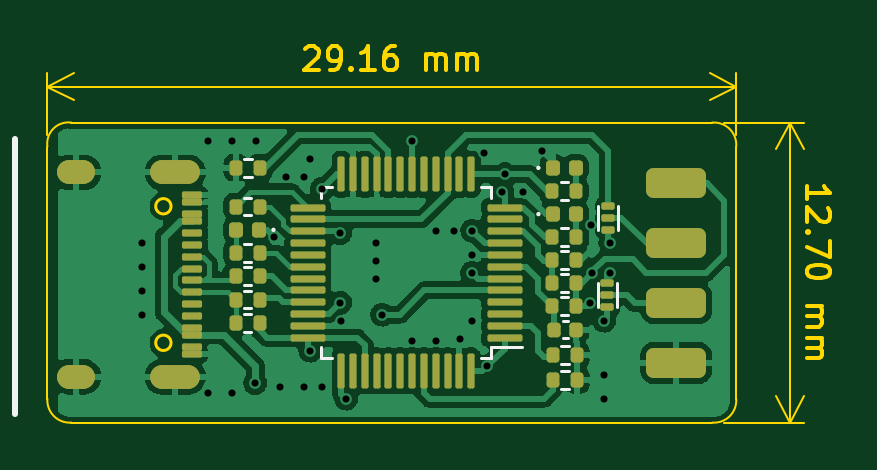
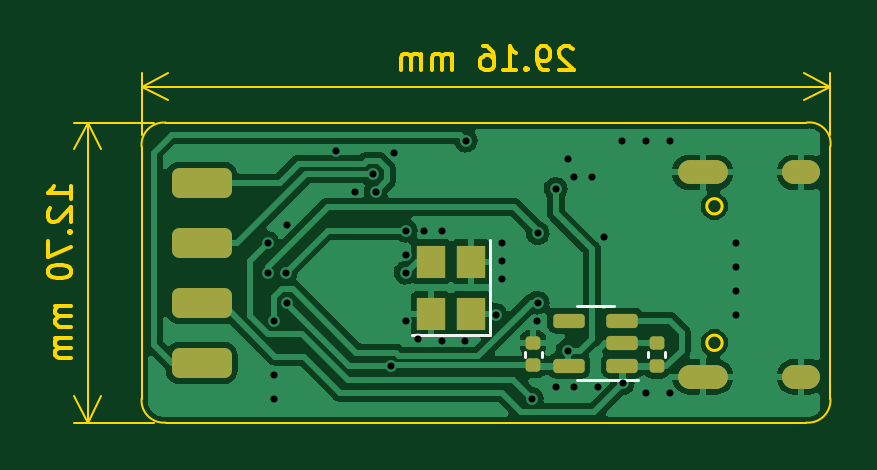
Circuit board: 11 layer files. Board 33.1 x 15.9 mm.
- bottom_copper: ST-Link-Nano-B_Cu.gbr (59271 bytes)
- bottom_mask: ST-Link-Nano-B_Mask.gbr (2206 bytes)
- paste: ST-Link-Nano-B_Paste.gbr (1872 bytes)
- bottom_silk: ST-Link-Nano-B_Silkscreen.gbr (1022 bytes)
- outline: ST-Link-Nano-Edge_Cuts.gbr (6578 bytes)
- top_copper: ST-Link-Nano-F_Cu.gbr (93806 bytes)
- top_mask: ST-Link-Nano-F_Mask.gbr (5511 bytes)
- paste: ST-Link-Nano-F_Paste.gbr (5194 bytes)
- top_silk: ST-Link-Nano-F_Silkscreen.gbr (3123 bytes)
- drill: ST-Link-Nano-NPTH.drl (252 bytes)
- drill: ST-Link-Nano-PTH.drl (1210 bytes)

=== bottom_copper: ST-Link-Nano-B_Cu.gbr (59271 bytes, source omitted) ===
=== bottom_mask: ST-Link-Nano-B_Mask.gbr (2206 bytes, source withheld) ===
=== paste: ST-Link-Nano-B_Paste.gbr (1872 bytes, source withheld) ===
=== bottom_silk: ST-Link-Nano-B_Silkscreen.gbr ===
%TF.GenerationSoftware,KiCad,Pcbnew,(6.0.6-0)*%
%TF.CreationDate,2022-08-07T16:54:58+08:00*%
%TF.ProjectId,ST-Link-Nano,53542d4c-696e-46b2-9d4e-616e6f2e6b69,rev?*%
%TF.SameCoordinates,Original*%
%TF.FileFunction,Legend,Bot*%
%TF.FilePolarity,Positive*%
%FSLAX46Y46*%
G04 Gerber Fmt 4.6, Leading zero omitted, Abs format (unit mm)*
G04 Created by KiCad (PCBNEW (6.0.6-0)) date 2022-08-07 16:54:58*
%MOMM*%
%LPD*%
G01*
G04 APERTURE LIST*
%ADD10C,0.120000*%
G04 APERTURE END LIST*
D10*
%TO.C,Y1*%
X104117158Y-94072789D02*
X100817158Y-94072789D01*
X100817158Y-94072789D02*
X100817158Y-90072789D01*
%TO.C,C2*%
X94115858Y-95020339D02*
X94115858Y-94804667D01*
X93395858Y-95020339D02*
X93395858Y-94804667D01*
%TO.C,C3*%
X99357563Y-94997514D02*
X99357563Y-94781842D01*
X98637563Y-94997514D02*
X98637563Y-94781842D01*
%TO.C,U1*%
X96351428Y-95984751D02*
X97151428Y-95984751D01*
X96351428Y-95984751D02*
X94551428Y-95984751D01*
X96351428Y-92864751D02*
X95551428Y-92864751D01*
X96351428Y-92864751D02*
X97151428Y-92864751D01*
%TD*%
M02*

=== outline: ST-Link-Nano-Edge_Cuts.gbr ===
%TF.GenerationSoftware,KiCad,Pcbnew,(6.0.6-0)*%
%TF.CreationDate,2022-08-07T16:54:58+08:00*%
%TF.ProjectId,ST-Link-Nano,53542d4c-696e-46b2-9d4e-616e6f2e6b69,rev?*%
%TF.SameCoordinates,Original*%
%TF.FileFunction,Profile,NP*%
%FSLAX46Y46*%
G04 Gerber Fmt 4.6, Leading zero omitted, Abs format (unit mm)*
G04 Created by KiCad (PCBNEW (6.0.6-0)) date 2022-08-07 16:54:58*
%MOMM*%
%LPD*%
G01*
G04 APERTURE LIST*
%TA.AperFunction,Profile*%
%ADD10C,0.100000*%
%TD*%
%ADD11C,0.150000*%
%TA.AperFunction,Profile*%
%ADD12C,0.120000*%
%TD*%
G04 APERTURE END LIST*
D10*
X87426909Y-85090012D02*
G75*
G03*
X86410911Y-86106000I-127009J-888988D01*
G01*
X114554000Y-97790000D02*
X87426911Y-97790000D01*
X86410899Y-96773999D02*
G75*
G03*
X87426911Y-97790000I944701J-71301D01*
G01*
X114552829Y-85091817D02*
G75*
G03*
X114552829Y-85091817I-1J0D01*
G01*
X87426911Y-85090000D02*
X114552828Y-85091817D01*
X114554000Y-97790000D02*
G75*
G03*
X115570000Y-96774000I76800J939200D01*
G01*
X86410911Y-96774000D02*
X86410911Y-86106000D01*
X115570000Y-86106000D02*
X115570000Y-96774000D01*
X115570016Y-86106001D02*
G75*
G03*
X114552828Y-85091817I-937216J77201D01*
G01*
D11*
X97323788Y-81963619D02*
X97371407Y-81916000D01*
X97466645Y-81868380D01*
X97704740Y-81868380D01*
X97799978Y-81916000D01*
X97847597Y-81963619D01*
X97895216Y-82058857D01*
X97895216Y-82154095D01*
X97847597Y-82296952D01*
X97276169Y-82868380D01*
X97895216Y-82868380D01*
X98371407Y-82868380D02*
X98561883Y-82868380D01*
X98657121Y-82820761D01*
X98704740Y-82773142D01*
X98799978Y-82630285D01*
X98847597Y-82439809D01*
X98847597Y-82058857D01*
X98799978Y-81963619D01*
X98752359Y-81916000D01*
X98657121Y-81868380D01*
X98466645Y-81868380D01*
X98371407Y-81916000D01*
X98323788Y-81963619D01*
X98276169Y-82058857D01*
X98276169Y-82296952D01*
X98323788Y-82392190D01*
X98371407Y-82439809D01*
X98466645Y-82487428D01*
X98657121Y-82487428D01*
X98752359Y-82439809D01*
X98799978Y-82392190D01*
X98847597Y-82296952D01*
X99276169Y-82773142D02*
X99323788Y-82820761D01*
X99276169Y-82868380D01*
X99228550Y-82820761D01*
X99276169Y-82773142D01*
X99276169Y-82868380D01*
X100276169Y-82868380D02*
X99704740Y-82868380D01*
X99990455Y-82868380D02*
X99990455Y-81868380D01*
X99895216Y-82011238D01*
X99799978Y-82106476D01*
X99704740Y-82154095D01*
X101133312Y-81868380D02*
X100942835Y-81868380D01*
X100847597Y-81916000D01*
X100799978Y-81963619D01*
X100704740Y-82106476D01*
X100657121Y-82296952D01*
X100657121Y-82677904D01*
X100704740Y-82773142D01*
X100752359Y-82820761D01*
X100847597Y-82868380D01*
X101038074Y-82868380D01*
X101133312Y-82820761D01*
X101180931Y-82773142D01*
X101228550Y-82677904D01*
X101228550Y-82439809D01*
X101180931Y-82344571D01*
X101133312Y-82296952D01*
X101038074Y-82249333D01*
X100847597Y-82249333D01*
X100752359Y-82296952D01*
X100704740Y-82344571D01*
X100657121Y-82439809D01*
X102419026Y-82868380D02*
X102419026Y-82201714D01*
X102419026Y-82296952D02*
X102466645Y-82249333D01*
X102561883Y-82201714D01*
X102704740Y-82201714D01*
X102799978Y-82249333D01*
X102847597Y-82344571D01*
X102847597Y-82868380D01*
X102847597Y-82344571D02*
X102895216Y-82249333D01*
X102990455Y-82201714D01*
X103133312Y-82201714D01*
X103228550Y-82249333D01*
X103276169Y-82344571D01*
X103276169Y-82868380D01*
X103752359Y-82868380D02*
X103752359Y-82201714D01*
X103752359Y-82296952D02*
X103799978Y-82249333D01*
X103895216Y-82201714D01*
X104038074Y-82201714D01*
X104133312Y-82249333D01*
X104180931Y-82344571D01*
X104180931Y-82868380D01*
X104180931Y-82344571D02*
X104228550Y-82249333D01*
X104323788Y-82201714D01*
X104466645Y-82201714D01*
X104561883Y-82249333D01*
X104609502Y-82344571D01*
X104609502Y-82868380D01*
D10*
X86410911Y-85606000D02*
X86410911Y-82979580D01*
X115570000Y-85606000D02*
X115570000Y-82979580D01*
X86410911Y-83566000D02*
X115570000Y-83566000D01*
X86410911Y-83566000D02*
X115570000Y-83566000D01*
X86410911Y-83566000D02*
X87537415Y-84152421D01*
X86410911Y-83566000D02*
X87537415Y-82979579D01*
X115570000Y-83566000D02*
X114443496Y-82979579D01*
X115570000Y-83566000D02*
X114443496Y-84152421D01*
D11*
X118552746Y-88345300D02*
X118552693Y-87773872D01*
X118552719Y-88059586D02*
X119552719Y-88059494D01*
X119409854Y-87964269D01*
X119314607Y-87869039D01*
X119266979Y-87773806D01*
X119457543Y-88726169D02*
X119505166Y-88773784D01*
X119552794Y-88869017D01*
X119552816Y-89107113D01*
X119505206Y-89202355D01*
X119457591Y-89249979D01*
X119362358Y-89297606D01*
X119267119Y-89297615D01*
X119124258Y-89250009D01*
X118552777Y-88678634D01*
X118552834Y-89297681D01*
X118648111Y-89726244D02*
X118600497Y-89773867D01*
X118552873Y-89726253D01*
X118600488Y-89678629D01*
X118648111Y-89726244D01*
X118552873Y-89726253D01*
X119552908Y-90107113D02*
X119552970Y-90773779D01*
X118552930Y-90345300D01*
X119553023Y-91345208D02*
X119553032Y-91440446D01*
X119505421Y-91535688D01*
X119457807Y-91583312D01*
X119362573Y-91630940D01*
X119172101Y-91678576D01*
X118934006Y-91678598D01*
X118743525Y-91630997D01*
X118648283Y-91583387D01*
X118600659Y-91535772D01*
X118553032Y-91440538D01*
X118553023Y-91345300D01*
X118600633Y-91250058D01*
X118648248Y-91202434D01*
X118743481Y-91154806D01*
X118933953Y-91107170D01*
X119172048Y-91107148D01*
X119362529Y-91154749D01*
X119457771Y-91202360D01*
X119505395Y-91249974D01*
X119553023Y-91345208D01*
X118553163Y-92869110D02*
X119219830Y-92869048D01*
X119124592Y-92869057D02*
X119172215Y-92916672D01*
X119219843Y-93011905D01*
X119219856Y-93154762D01*
X119172246Y-93250005D01*
X119077012Y-93297633D01*
X118553203Y-93297681D01*
X119077012Y-93297633D02*
X119172255Y-93345243D01*
X119219883Y-93440477D01*
X119219896Y-93583334D01*
X119172286Y-93678576D01*
X119077052Y-93726204D01*
X118553243Y-93726253D01*
X118553286Y-94202443D02*
X119219953Y-94202381D01*
X119124715Y-94202390D02*
X119172338Y-94250005D01*
X119219966Y-94345239D01*
X119219979Y-94488096D01*
X119172369Y-94583338D01*
X119077136Y-94630966D01*
X118553326Y-94631014D01*
X119077136Y-94630966D02*
X119172378Y-94678576D01*
X119220006Y-94773810D01*
X119220019Y-94916667D01*
X119172409Y-95011910D01*
X119077175Y-95059538D01*
X118553366Y-95059586D01*
D10*
X115052828Y-85091771D02*
X118441247Y-85091458D01*
X115054000Y-97789954D02*
X118442419Y-97789641D01*
X117854827Y-85091512D02*
X117855999Y-97789695D01*
X117854827Y-85091512D02*
X117855999Y-97789695D01*
X117854827Y-85091512D02*
X117268510Y-86218070D01*
X117854827Y-85091512D02*
X118441352Y-86217962D01*
X117855999Y-97789695D02*
X118442316Y-96663137D01*
X117855999Y-97789695D02*
X117269474Y-96663245D01*
D12*
%TO.C,J1*%
X91645374Y-94412063D02*
G75*
G03*
X91645374Y-94412063I-325000J0D01*
G01*
X91645374Y-88632063D02*
G75*
G03*
X91645374Y-88632063I-325000J0D01*
G01*
%TD*%
M02*

=== top_copper: ST-Link-Nano-F_Cu.gbr (93806 bytes, source omitted) ===
=== top_mask: ST-Link-Nano-F_Mask.gbr ===
%TF.GenerationSoftware,KiCad,Pcbnew,(6.0.6-0)*%
%TF.CreationDate,2022-08-07T16:54:58+08:00*%
%TF.ProjectId,ST-Link-Nano,53542d4c-696e-46b2-9d4e-616e6f2e6b69,rev?*%
%TF.SameCoordinates,Original*%
%TF.FileFunction,Soldermask,Top*%
%TF.FilePolarity,Negative*%
%FSLAX46Y46*%
G04 Gerber Fmt 4.6, Leading zero omitted, Abs format (unit mm)*
G04 Created by KiCad (PCBNEW (6.0.6-0)) date 2022-08-07 16:54:58*
%MOMM*%
%LPD*%
G01*
G04 APERTURE LIST*
G04 Aperture macros list*
%AMRoundRect*
0 Rectangle with rounded corners*
0 $1 Rounding radius*
0 $2 $3 $4 $5 $6 $7 $8 $9 X,Y pos of 4 corners*
0 Add a 4 corners polygon primitive as box body*
4,1,4,$2,$3,$4,$5,$6,$7,$8,$9,$2,$3,0*
0 Add four circle primitives for the rounded corners*
1,1,$1+$1,$2,$3*
1,1,$1+$1,$4,$5*
1,1,$1+$1,$6,$7*
1,1,$1+$1,$8,$9*
0 Add four rect primitives between the rounded corners*
20,1,$1+$1,$2,$3,$4,$5,0*
20,1,$1+$1,$4,$5,$6,$7,0*
20,1,$1+$1,$6,$7,$8,$9,0*
20,1,$1+$1,$8,$9,$2,$3,0*%
G04 Aperture macros list end*
%ADD10RoundRect,0.147500X-0.147500X-0.172500X0.147500X-0.172500X0.147500X0.172500X-0.147500X0.172500X0*%
%ADD11RoundRect,0.135000X-0.135000X-0.185000X0.135000X-0.185000X0.135000X0.185000X-0.135000X0.185000X0*%
%ADD12RoundRect,0.135000X0.135000X0.185000X-0.135000X0.185000X-0.135000X-0.185000X0.135000X-0.185000X0*%
%ADD13RoundRect,0.500000X-0.550000X0.000000X-0.550000X0.000000X0.550000X0.000000X0.550000X0.000000X0*%
%ADD14RoundRect,0.500000X-0.300000X0.000000X-0.300000X0.000000X0.300000X0.000000X0.300000X0.000000X0*%
%ADD15RoundRect,0.075000X-0.350000X0.075000X-0.350000X-0.075000X0.350000X-0.075000X0.350000X0.075000X0*%
%ADD16RoundRect,0.317500X-0.952500X-0.317500X0.952500X-0.317500X0.952500X0.317500X-0.952500X0.317500X0*%
%ADD17RoundRect,0.077500X-0.202500X-0.077500X0.202500X-0.077500X0.202500X0.077500X-0.202500X0.077500X0*%
%ADD18RoundRect,0.147500X0.147500X0.172500X-0.147500X0.172500X-0.147500X-0.172500X0.147500X-0.172500X0*%
%ADD19RoundRect,0.075000X0.662500X0.075000X-0.662500X0.075000X-0.662500X-0.075000X0.662500X-0.075000X0*%
%ADD20RoundRect,0.075000X0.075000X0.662500X-0.075000X0.662500X-0.075000X-0.662500X0.075000X-0.662500X0*%
%ADD21RoundRect,0.140000X-0.140000X-0.170000X0.140000X-0.170000X0.140000X0.170000X-0.140000X0.170000X0*%
G04 APERTURE END LIST*
D10*
%TO.C,D1*%
X107803202Y-88964389D03*
X108773202Y-88964389D03*
%TD*%
D11*
%TO.C,R1*%
X107789083Y-92873139D03*
X108809083Y-92873139D03*
%TD*%
%TO.C,R2*%
X107817109Y-95990184D03*
X108837109Y-95990184D03*
%TD*%
D12*
%TO.C,R6*%
X95409649Y-86992999D03*
X94389649Y-86992999D03*
%TD*%
D10*
%TO.C,D2*%
X107801196Y-87006761D03*
X108771196Y-87006761D03*
%TD*%
D11*
%TO.C,R10*%
X94374575Y-91597878D03*
X95394575Y-91597878D03*
%TD*%
%TO.C,R4*%
X107789083Y-91891507D03*
X108809083Y-91891507D03*
%TD*%
D13*
%TO.C,J1*%
X91820374Y-87197063D03*
X91820374Y-95847063D03*
D14*
X87640374Y-87197063D03*
X87640374Y-95847063D03*
D15*
X92535374Y-88172063D03*
X92535374Y-88972063D03*
X92535374Y-90272063D03*
X92535374Y-91272063D03*
X92535374Y-91772063D03*
X92535374Y-92772063D03*
X92535374Y-94072063D03*
X92535374Y-94872063D03*
X92535374Y-94572063D03*
X92535374Y-93772063D03*
X92535374Y-93272063D03*
X92535374Y-92272063D03*
X92535374Y-90772063D03*
X92535374Y-89772063D03*
X92535374Y-89272063D03*
X92535374Y-88472063D03*
%TD*%
D11*
%TO.C,R9*%
X94382202Y-90610032D03*
X95402202Y-90610032D03*
%TD*%
D16*
%TO.C,J3*%
X113030000Y-87646105D03*
X113030000Y-90186105D03*
X113030000Y-92726105D03*
X113030000Y-95266105D03*
%TD*%
D11*
%TO.C,R13*%
X94377166Y-93565496D03*
X95397166Y-93565496D03*
%TD*%
%TO.C,R3*%
X107815988Y-94947145D03*
X108835988Y-94947145D03*
%TD*%
D12*
%TO.C,R5*%
X108809082Y-90912291D03*
X107789082Y-90912291D03*
%TD*%
D17*
%TO.C,Je1*%
X110114092Y-91894793D03*
X110114092Y-92402793D03*
X110114092Y-92910793D03*
%TD*%
D11*
%TO.C,R11*%
X94383624Y-88642328D03*
X95403624Y-88642328D03*
%TD*%
%TO.C,R12*%
X94377166Y-92579388D03*
X95397166Y-92579388D03*
%TD*%
D12*
%TO.C,R8*%
X108798202Y-87985953D03*
X107778202Y-87985953D03*
%TD*%
D17*
%TO.C,J2*%
X110147974Y-88610571D03*
X110147974Y-89118571D03*
X110147974Y-89626571D03*
%TD*%
D18*
%TO.C,D3*%
X95374762Y-89629439D03*
X94404762Y-89629439D03*
%TD*%
D19*
%TO.C,U2*%
X105762500Y-94190000D03*
X105762500Y-93690000D03*
X105762500Y-93190000D03*
X105762500Y-92690000D03*
X105762500Y-92190000D03*
X105762500Y-91690000D03*
X105762500Y-91190000D03*
X105762500Y-90690000D03*
X105762500Y-90190000D03*
X105762500Y-89690000D03*
X105762500Y-89190000D03*
X105762500Y-88690000D03*
D20*
X104350000Y-87277500D03*
X103850000Y-87277500D03*
X103350000Y-87277500D03*
X102850000Y-87277500D03*
X102350000Y-87277500D03*
X101850000Y-87277500D03*
X101350000Y-87277500D03*
X100850000Y-87277500D03*
X100350000Y-87277500D03*
X99850000Y-87277500D03*
X99350000Y-87277500D03*
X98850000Y-87277500D03*
D19*
X97437500Y-88690000D03*
X97437500Y-89190000D03*
X97437500Y-89690000D03*
X97437500Y-90190000D03*
X97437500Y-90690000D03*
X97437500Y-91190000D03*
X97437500Y-91690000D03*
X97437500Y-92190000D03*
X97437500Y-92690000D03*
X97437500Y-93190000D03*
X97437500Y-93690000D03*
X97437500Y-94190000D03*
D20*
X98850000Y-95602500D03*
X99350000Y-95602500D03*
X99850000Y-95602500D03*
X100350000Y-95602500D03*
X100850000Y-95602500D03*
X101350000Y-95602500D03*
X101850000Y-95602500D03*
X102350000Y-95602500D03*
X102850000Y-95602500D03*
X103350000Y-95602500D03*
X103850000Y-95602500D03*
X104350000Y-95602500D03*
%TD*%
D21*
%TO.C,C1*%
X107844994Y-93849478D03*
X108804994Y-93849478D03*
%TD*%
D12*
%TO.C,R7*%
X108807605Y-89933494D03*
X107787605Y-89933494D03*
%TD*%
M02*

=== paste: ST-Link-Nano-F_Paste.gbr ===
%TF.GenerationSoftware,KiCad,Pcbnew,(6.0.6-0)*%
%TF.CreationDate,2022-08-07T16:54:58+08:00*%
%TF.ProjectId,ST-Link-Nano,53542d4c-696e-46b2-9d4e-616e6f2e6b69,rev?*%
%TF.SameCoordinates,Original*%
%TF.FileFunction,Paste,Top*%
%TF.FilePolarity,Positive*%
%FSLAX46Y46*%
G04 Gerber Fmt 4.6, Leading zero omitted, Abs format (unit mm)*
G04 Created by KiCad (PCBNEW (6.0.6-0)) date 2022-08-07 16:54:58*
%MOMM*%
%LPD*%
G01*
G04 APERTURE LIST*
G04 Aperture macros list*
%AMRoundRect*
0 Rectangle with rounded corners*
0 $1 Rounding radius*
0 $2 $3 $4 $5 $6 $7 $8 $9 X,Y pos of 4 corners*
0 Add a 4 corners polygon primitive as box body*
4,1,4,$2,$3,$4,$5,$6,$7,$8,$9,$2,$3,0*
0 Add four circle primitives for the rounded corners*
1,1,$1+$1,$2,$3*
1,1,$1+$1,$4,$5*
1,1,$1+$1,$6,$7*
1,1,$1+$1,$8,$9*
0 Add four rect primitives between the rounded corners*
20,1,$1+$1,$2,$3,$4,$5,0*
20,1,$1+$1,$4,$5,$6,$7,0*
20,1,$1+$1,$6,$7,$8,$9,0*
20,1,$1+$1,$8,$9,$2,$3,0*%
G04 Aperture macros list end*
%ADD10RoundRect,0.147500X-0.147500X-0.172500X0.147500X-0.172500X0.147500X0.172500X-0.147500X0.172500X0*%
%ADD11RoundRect,0.135000X-0.135000X-0.185000X0.135000X-0.185000X0.135000X0.185000X-0.135000X0.185000X0*%
%ADD12RoundRect,0.135000X0.135000X0.185000X-0.135000X0.185000X-0.135000X-0.185000X0.135000X-0.185000X0*%
%ADD13RoundRect,0.075000X-0.350000X0.075000X-0.350000X-0.075000X0.350000X-0.075000X0.350000X0.075000X0*%
%ADD14RoundRect,0.317500X-0.952500X-0.317500X0.952500X-0.317500X0.952500X0.317500X-0.952500X0.317500X0*%
%ADD15RoundRect,0.077500X-0.202500X-0.077500X0.202500X-0.077500X0.202500X0.077500X-0.202500X0.077500X0*%
%ADD16RoundRect,0.147500X0.147500X0.172500X-0.147500X0.172500X-0.147500X-0.172500X0.147500X-0.172500X0*%
%ADD17RoundRect,0.075000X0.662500X0.075000X-0.662500X0.075000X-0.662500X-0.075000X0.662500X-0.075000X0*%
%ADD18RoundRect,0.075000X0.075000X0.662500X-0.075000X0.662500X-0.075000X-0.662500X0.075000X-0.662500X0*%
%ADD19RoundRect,0.140000X-0.140000X-0.170000X0.140000X-0.170000X0.140000X0.170000X-0.140000X0.170000X0*%
G04 APERTURE END LIST*
D10*
%TO.C,D1*%
X107803202Y-88964389D03*
X108773202Y-88964389D03*
%TD*%
D11*
%TO.C,R1*%
X107789083Y-92873139D03*
X108809083Y-92873139D03*
%TD*%
%TO.C,R2*%
X107817109Y-95990184D03*
X108837109Y-95990184D03*
%TD*%
D12*
%TO.C,R6*%
X95409649Y-86992999D03*
X94389649Y-86992999D03*
%TD*%
D10*
%TO.C,D2*%
X107801196Y-87006761D03*
X108771196Y-87006761D03*
%TD*%
D11*
%TO.C,R10*%
X94374575Y-91597878D03*
X95394575Y-91597878D03*
%TD*%
%TO.C,R4*%
X107789083Y-91891507D03*
X108809083Y-91891507D03*
%TD*%
D13*
%TO.C,J1*%
X92535374Y-88172063D03*
X92535374Y-88972063D03*
X92535374Y-90272063D03*
X92535374Y-91272063D03*
X92535374Y-91772063D03*
X92535374Y-92772063D03*
X92535374Y-94072063D03*
X92535374Y-94872063D03*
X92535374Y-94572063D03*
X92535374Y-93772063D03*
X92535374Y-93272063D03*
X92535374Y-92272063D03*
X92535374Y-90772063D03*
X92535374Y-89772063D03*
X92535374Y-89272063D03*
X92535374Y-88472063D03*
%TD*%
D11*
%TO.C,R9*%
X94382202Y-90610032D03*
X95402202Y-90610032D03*
%TD*%
D14*
%TO.C,J3*%
X113030000Y-87646105D03*
X113030000Y-90186105D03*
X113030000Y-92726105D03*
X113030000Y-95266105D03*
%TD*%
D11*
%TO.C,R13*%
X94377166Y-93565496D03*
X95397166Y-93565496D03*
%TD*%
%TO.C,R3*%
X107815988Y-94947145D03*
X108835988Y-94947145D03*
%TD*%
D12*
%TO.C,R5*%
X108809082Y-90912291D03*
X107789082Y-90912291D03*
%TD*%
D15*
%TO.C,Je1*%
X110114092Y-91894793D03*
X110114092Y-92402793D03*
X110114092Y-92910793D03*
%TD*%
D11*
%TO.C,R11*%
X94383624Y-88642328D03*
X95403624Y-88642328D03*
%TD*%
%TO.C,R12*%
X94377166Y-92579388D03*
X95397166Y-92579388D03*
%TD*%
D12*
%TO.C,R8*%
X108798202Y-87985953D03*
X107778202Y-87985953D03*
%TD*%
D15*
%TO.C,J2*%
X110147974Y-88610571D03*
X110147974Y-89118571D03*
X110147974Y-89626571D03*
%TD*%
D16*
%TO.C,D3*%
X95374762Y-89629439D03*
X94404762Y-89629439D03*
%TD*%
D17*
%TO.C,U2*%
X105762500Y-94190000D03*
X105762500Y-93690000D03*
X105762500Y-93190000D03*
X105762500Y-92690000D03*
X105762500Y-92190000D03*
X105762500Y-91690000D03*
X105762500Y-91190000D03*
X105762500Y-90690000D03*
X105762500Y-90190000D03*
X105762500Y-89690000D03*
X105762500Y-89190000D03*
X105762500Y-88690000D03*
D18*
X104350000Y-87277500D03*
X103850000Y-87277500D03*
X103350000Y-87277500D03*
X102850000Y-87277500D03*
X102350000Y-87277500D03*
X101850000Y-87277500D03*
X101350000Y-87277500D03*
X100850000Y-87277500D03*
X100350000Y-87277500D03*
X99850000Y-87277500D03*
X99350000Y-87277500D03*
X98850000Y-87277500D03*
D17*
X97437500Y-88690000D03*
X97437500Y-89190000D03*
X97437500Y-89690000D03*
X97437500Y-90190000D03*
X97437500Y-90690000D03*
X97437500Y-91190000D03*
X97437500Y-91690000D03*
X97437500Y-92190000D03*
X97437500Y-92690000D03*
X97437500Y-93190000D03*
X97437500Y-93690000D03*
X97437500Y-94190000D03*
D18*
X98850000Y-95602500D03*
X99350000Y-95602500D03*
X99850000Y-95602500D03*
X100350000Y-95602500D03*
X100850000Y-95602500D03*
X101350000Y-95602500D03*
X101850000Y-95602500D03*
X102350000Y-95602500D03*
X102850000Y-95602500D03*
X103350000Y-95602500D03*
X103850000Y-95602500D03*
X104350000Y-95602500D03*
%TD*%
D19*
%TO.C,C1*%
X107844994Y-93849478D03*
X108804994Y-93849478D03*
%TD*%
D12*
%TO.C,R7*%
X108807605Y-89933494D03*
X107787605Y-89933494D03*
%TD*%
M02*

=== top_silk: ST-Link-Nano-F_Silkscreen.gbr ===
%TF.GenerationSoftware,KiCad,Pcbnew,(6.0.6-0)*%
%TF.CreationDate,2022-08-07T16:54:58+08:00*%
%TF.ProjectId,ST-Link-Nano,53542d4c-696e-46b2-9d4e-616e6f2e6b69,rev?*%
%TF.SameCoordinates,Original*%
%TF.FileFunction,Legend,Top*%
%TF.FilePolarity,Positive*%
%FSLAX46Y46*%
G04 Gerber Fmt 4.6, Leading zero omitted, Abs format (unit mm)*
G04 Created by KiCad (PCBNEW (6.0.6-0)) date 2022-08-07 16:54:58*
%MOMM*%
%LPD*%
G01*
G04 APERTURE LIST*
%ADD10C,0.100000*%
%ADD11C,0.120000*%
%ADD12C,0.254000*%
%ADD13C,0.127000*%
G04 APERTURE END LIST*
D10*
%TO.C,D1*%
X107248202Y-88964389D02*
G75*
G03*
X107248202Y-88964389I-50000J0D01*
G01*
D11*
%TO.C,R1*%
X108145442Y-93253139D02*
X108452724Y-93253139D01*
X108145442Y-92493139D02*
X108452724Y-92493139D01*
%TO.C,R2*%
X108173468Y-96370184D02*
X108480750Y-96370184D01*
X108173468Y-95610184D02*
X108480750Y-95610184D01*
%TO.C,R6*%
X95053290Y-86612999D02*
X94746008Y-86612999D01*
X95053290Y-87372999D02*
X94746008Y-87372999D01*
D10*
%TO.C,D2*%
X107246196Y-87006761D02*
G75*
G03*
X107246196Y-87006761I-50000J0D01*
G01*
D11*
%TO.C,R10*%
X94730934Y-91217878D02*
X95038216Y-91217878D01*
X94730934Y-91977878D02*
X95038216Y-91977878D01*
%TO.C,R4*%
X108145442Y-91511507D02*
X108452724Y-91511507D01*
X108145442Y-92271507D02*
X108452724Y-92271507D01*
D12*
%TO.C,J1*%
X85040374Y-85782063D02*
X85040374Y-97442063D01*
D11*
%TO.C,R9*%
X94738561Y-90990032D02*
X95045843Y-90990032D01*
X94738561Y-90230032D02*
X95045843Y-90230032D01*
%TO.C,R13*%
X94733525Y-93945496D02*
X95040807Y-93945496D01*
X94733525Y-93185496D02*
X95040807Y-93185496D01*
%TO.C,R3*%
X108172347Y-94567145D02*
X108479629Y-94567145D01*
X108172347Y-95327145D02*
X108479629Y-95327145D01*
%TO.C,R5*%
X108452723Y-90532291D02*
X108145441Y-90532291D01*
X108452723Y-91292291D02*
X108145441Y-91292291D01*
D13*
%TO.C,Je1*%
X110522092Y-92910793D02*
X110522092Y-91894793D01*
X109706092Y-92910793D02*
X109706092Y-91894793D01*
D11*
%TO.C,R11*%
X94739983Y-88262328D02*
X95047265Y-88262328D01*
X94739983Y-89022328D02*
X95047265Y-89022328D01*
%TO.C,R12*%
X94733525Y-92959388D02*
X95040807Y-92959388D01*
X94733525Y-92199388D02*
X95040807Y-92199388D01*
%TO.C,R8*%
X108441843Y-88365953D02*
X108134561Y-88365953D01*
X108441843Y-87605953D02*
X108134561Y-87605953D01*
D13*
%TO.C,J2*%
X110555974Y-89626571D02*
X110555974Y-88610571D01*
X109739974Y-89626571D02*
X109739974Y-88610571D01*
D10*
%TO.C,D3*%
X96029762Y-89629439D02*
G75*
G03*
X96029762Y-89629439I-50000J0D01*
G01*
D11*
%TO.C,U2*%
X97990000Y-87830000D02*
X97990000Y-88280000D01*
X105210000Y-94600000D02*
X106500000Y-94600000D01*
X98440000Y-95050000D02*
X97990000Y-95050000D01*
X97990000Y-95050000D02*
X97990000Y-94600000D01*
X105210000Y-95050000D02*
X105210000Y-94600000D01*
X104760000Y-87830000D02*
X105210000Y-87830000D01*
X98440000Y-87830000D02*
X97990000Y-87830000D01*
X105210000Y-87830000D02*
X105210000Y-88280000D01*
X104760000Y-95050000D02*
X105210000Y-95050000D01*
%TO.C,C1*%
X108217158Y-94209478D02*
X108432830Y-94209478D01*
X108217158Y-93489478D02*
X108432830Y-93489478D01*
%TO.C,R7*%
X108451246Y-90313494D02*
X108143964Y-90313494D01*
X108451246Y-89553494D02*
X108143964Y-89553494D01*
%TD*%
M02*

=== drill: ST-Link-Nano-NPTH.drl ===
M48
; DRILL file {KiCad (6.0.6-0)} date 
; FORMAT={-:-/ absolute / inch / decimal}
; #@! TF.CreationDate,2022-08-07T16:55:02+08:00
; #@! TF.GenerationSoftware,Kicad,Pcbnew,(6.0.6-0)
; #@! TF.FileFunction,NonPlated,1,2,NPTH
FMAT,2
INCH
%
G90
G05
T0
M30

=== drill: ST-Link-Nano-PTH.drl ===
M48
; DRILL file {KiCad (6.0.6-0)} date 
; FORMAT={-:-/ absolute / inch / decimal}
; #@! TF.CreationDate,2022-08-07T16:55:02+08:00
; #@! TF.GenerationSoftware,Kicad,Pcbnew,(6.0.6-0)
; #@! TF.FileFunction,Plated,1,2,PTH
FMAT,2
INCH
; #@! TA.AperFunction,Plated,PTH,ViaDrill
T1C0.0118
; #@! TA.AperFunction,Plated,PTH,ComponentDrill
T2C0.0236
%
G90
G05
T1
X3.56Y-3.55
X3.56Y-3.59
X3.56Y-3.63
X3.56Y-3.67
X3.67Y-3.38
X3.67Y-3.8
X3.71Y-3.38
X3.71Y-3.8
X3.7484Y-3.7843
X3.75Y-3.38
X3.78Y-3.54
X3.79Y-3.79
X3.8Y-3.44
X3.829Y-3.4405
X3.8295Y-3.79
X3.84Y-3.41
X3.84Y-3.73
X3.86Y-3.46
X3.86Y-3.79
X3.89Y-3.534
X3.89Y-3.65
X3.891Y-3.681
X3.9Y-3.81
X3.95Y-3.55
X3.95Y-3.58
X3.95Y-3.61
X3.96Y-3.67
X4.01Y-3.38
X4.0102Y-3.7138
X4.0489Y-3.7138
X4.05Y-3.53
X4.08Y-3.53
X4.0897Y-3.7111
X4.11Y-3.53
X4.11Y-3.57
X4.11Y-3.6
X4.11Y-3.68
X4.13Y-3.4
X4.135Y-3.7558
X4.16Y-3.4652
X4.1639Y-3.4361
X4.195Y-3.465
X4.2267Y-3.3965
X4.307Y-3.6502
X4.3084Y-3.5213
X4.31Y-3.6
X4.33Y-3.68
X4.33Y-3.77
X4.33Y-3.81
X4.34Y-3.55
X4.34Y-3.6
T2
G00X3.4622Y-3.433
M15
G01X3.4386Y-3.433
M16
G05
G00X3.4622Y-3.7735
M15
G01X3.4386Y-3.7735
M16
G05
G00X3.6366Y-3.433
M15
G01X3.5933Y-3.433
M16
G05
G00X3.6366Y-3.7735
M15
G01X3.5933Y-3.7735
M16
G05
T0
M30

